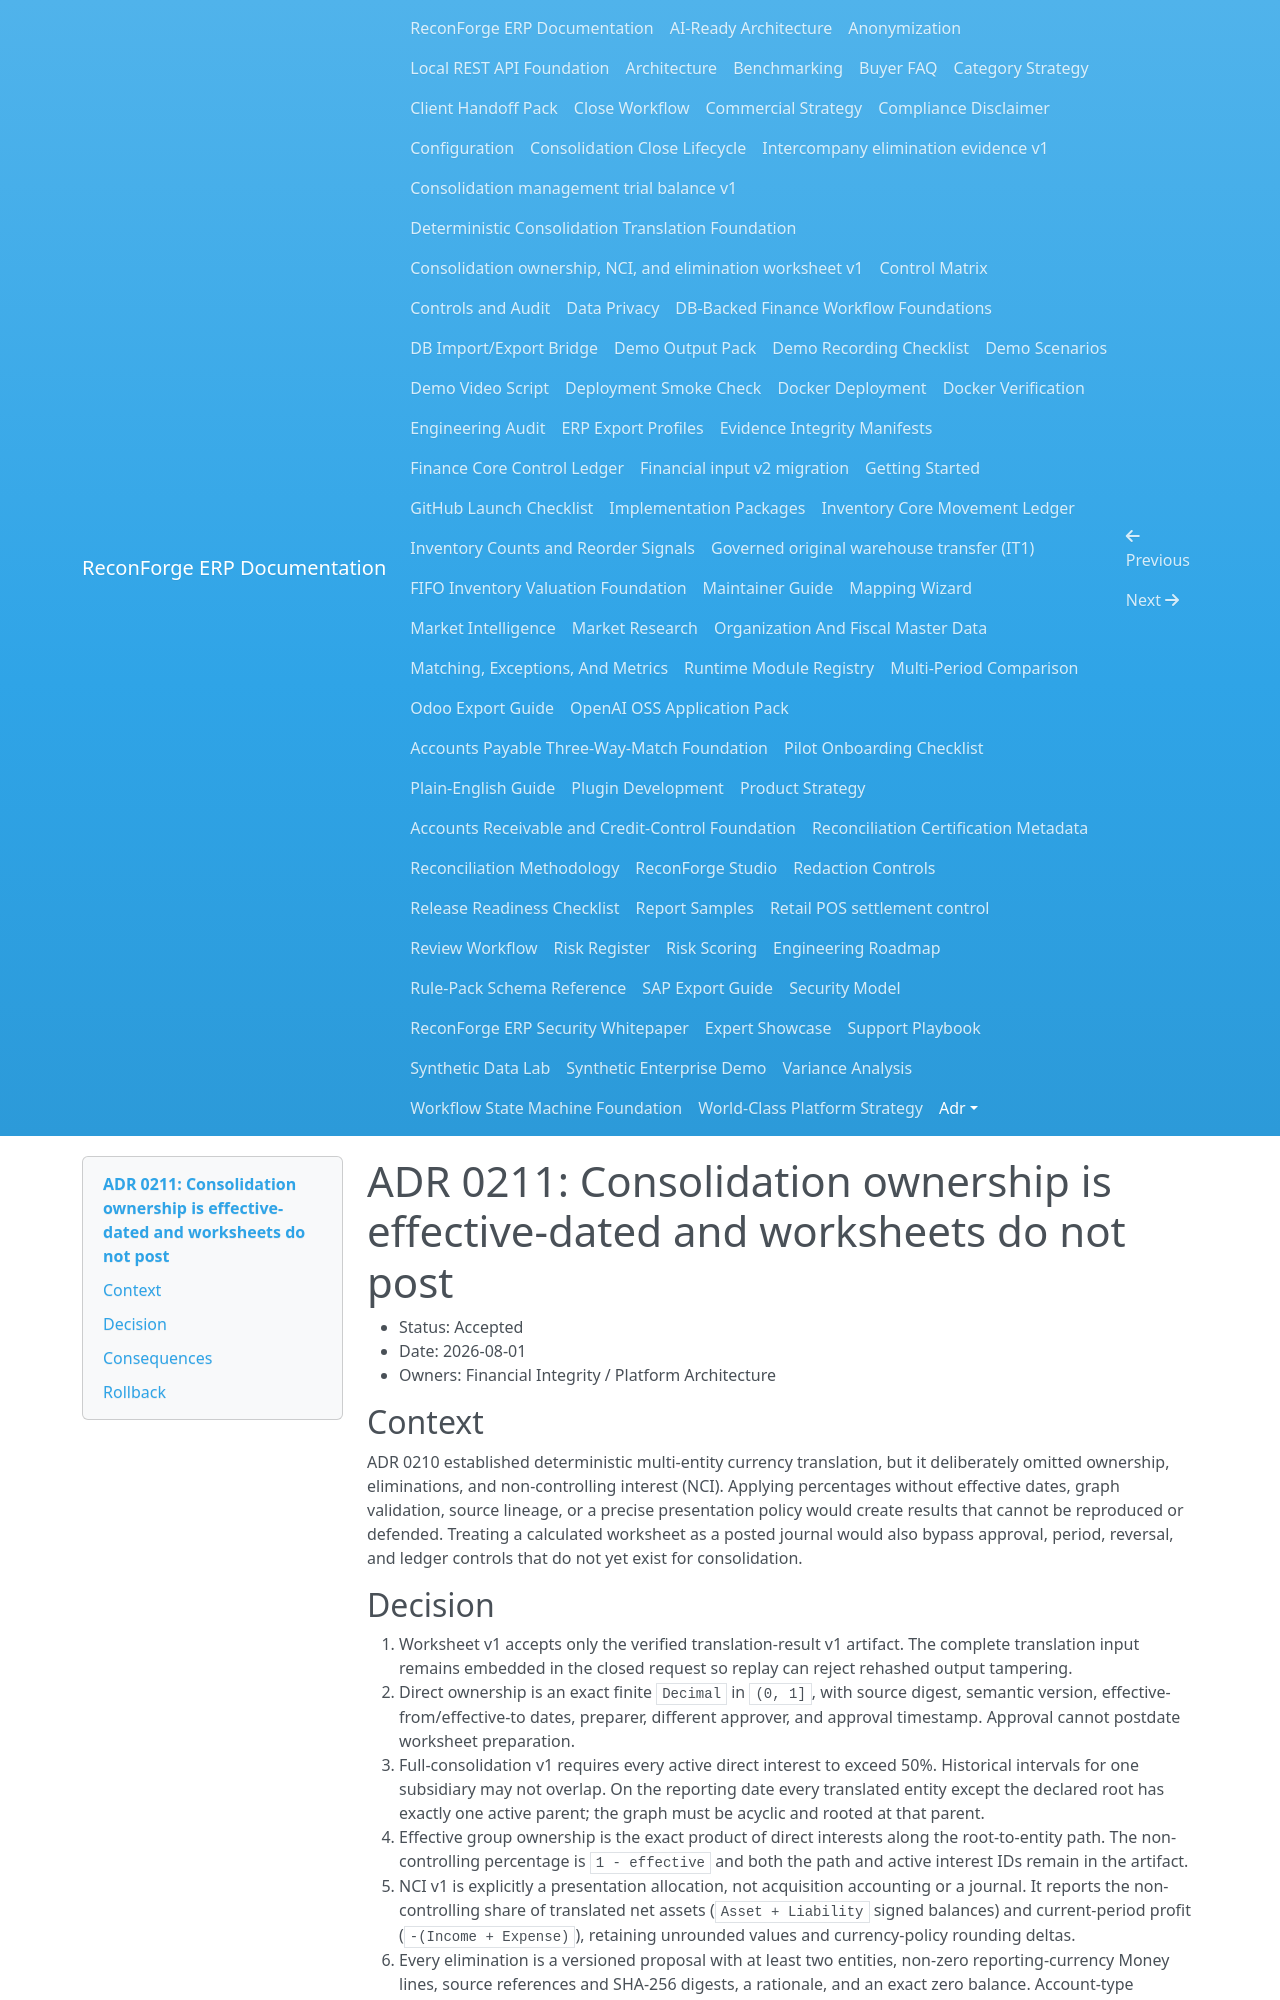

repository: amrzainmubarak/reconforge-erp · page: adr/0211-consolidation-ownership-is-effective-dated-and-worksheets-do-not-post/index.html · generator: mkdocs

# ADR 0211: Consolidation ownership is effective-dated and worksheets do not post

- Status: Accepted
- Date: 2026-08-01
- Owners: Financial Integrity / Platform Architecture

## Context

ADR 0210 established deterministic multi-entity currency translation, but it
deliberately omitted ownership, eliminations, and non-controlling interest
(NCI). Applying percentages without effective dates, graph validation, source
lineage, or a precise presentation policy would create results that cannot be
reproduced or defended. Treating a calculated worksheet as a posted journal
would also bypass approval, period, reversal, and ledger controls that do not
yet exist for consolidation.
